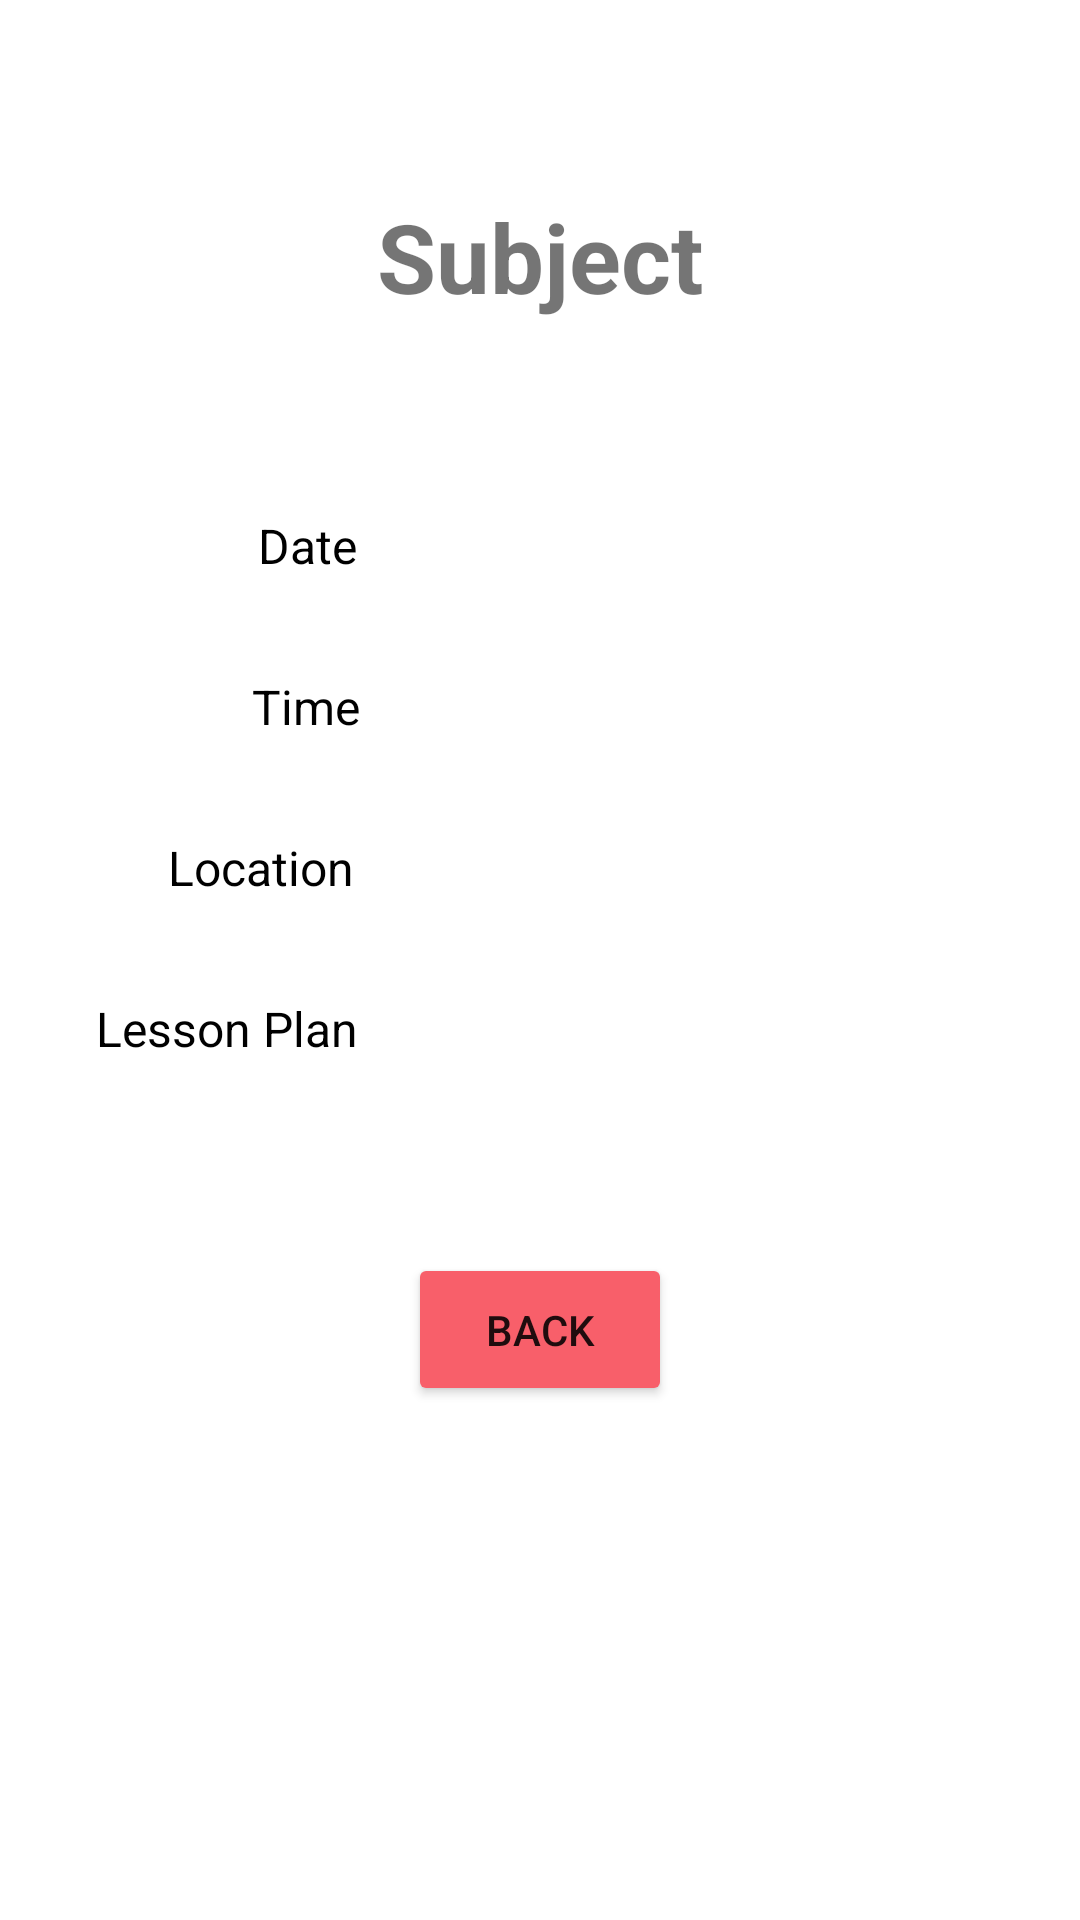

Write the Android layout XML for this screen, with the resource values it uses.
<!-- AndroidManifest.xml: application theme Theme.IASubstituteTeacher -->
<!-- res/layout/activity_accepted_jobs_info.xml -->
<?xml version="1.0" encoding="utf-8"?>
<androidx.constraintlayout.widget.ConstraintLayout xmlns:android="http://schemas.android.com/apk/res/android"
    xmlns:app="http://schemas.android.com/apk/res-auto"
    xmlns:tools="http://schemas.android.com/tools"
    android:layout_width="match_parent"
    android:layout_height="match_parent"
    tools:context=".JobsThing.AcceptedJobsInfoActivity">

    <Button
        android:id="@+id/button23"
        android:layout_width="wrap_content"
        android:layout_height="51dp"
        android:layout_marginTop="64dp"
        android:onClick="backAcceptInfo"
        android:text="Back"
        app:backgroundTint="#f85f6a"
        app:layout_constraintEnd_toEndOf="parent"
        app:layout_constraintHorizontal_bias="0.5"
        app:layout_constraintStart_toStartOf="parent"
        app:layout_constraintTop_toBottomOf="@+id/acceptedJobLessonPlanText" />

    <TextView
        android:id="@+id/acceptedJobLessonPlanText"
        android:layout_width="wrap_content"
        android:layout_height="wrap_content"
        android:layout_marginStart="32dp"
        android:layout_marginLeft="32dp"
        android:layout_marginTop="32dp"
        android:text="Lesson Plan"
        android:textColor="#000000"
        android:textSize="16sp"
        app:layout_constraintStart_toStartOf="parent"
        app:layout_constraintTop_toBottomOf="@+id/acceptedJobLocationText" />

    <TextView
        android:id="@+id/acceptedJobLocationText"
        android:layout_width="wrap_content"
        android:layout_height="wrap_content"
        android:layout_marginStart="56dp"
        android:layout_marginLeft="56dp"
        android:layout_marginTop="32dp"
        android:text="Location"
        android:textColor="#000000"
        android:textSize="16sp"
        app:layout_constraintStart_toStartOf="parent"
        app:layout_constraintTop_toBottomOf="@+id/acceptedJobTimeText" />

    <TextView
        android:id="@+id/acceptedJobTimeText"
        android:layout_width="wrap_content"
        android:layout_height="wrap_content"
        android:layout_marginStart="84dp"
        android:layout_marginLeft="84dp"
        android:layout_marginTop="32dp"
        android:text="Time"
        android:textColor="#000000"
        android:textSize="16sp"
        app:layout_constraintStart_toStartOf="parent"
        app:layout_constraintTop_toBottomOf="@+id/acceptedJobDateText" />

    <TextView
        android:id="@+id/acceptedJobDateText"
        android:layout_width="wrap_content"
        android:layout_height="wrap_content"
        android:layout_marginStart="86dp"
        android:layout_marginLeft="86dp"
        android:layout_marginTop="64dp"
        android:text="Date"
        android:textColor="#000000"
        android:textSize="16sp"
        app:layout_constraintStart_toStartOf="parent"
        app:layout_constraintTop_toBottomOf="@+id/acceptedJobSubjectText" />

    <TextView
        android:id="@+id/acceptedJobSubjectText"
        android:layout_width="wrap_content"
        android:layout_height="wrap_content"
        android:layout_marginTop="64dp"
        android:text="Subject"
        android:textSize="32sp"
        android:textStyle="bold"
        app:layout_constraintEnd_toEndOf="parent"
        app:layout_constraintHorizontal_bias="0.5"
        app:layout_constraintStart_toStartOf="parent"
        app:layout_constraintTop_toTopOf="parent" />
</androidx.constraintlayout.widget.ConstraintLayout>
<!-- resources referenced by this layout -->
<resources>
  <style name="Theme.IASubstituteTeacher" parent="Theme.MaterialComponents.DayNight.DarkActionBar">
          
          <item name="colorPrimary">@color/purple_500</item>
          <item name="colorPrimaryVariant">@color/purple_700</item>
          <item name="colorOnPrimary">@color/white</item>
          
          <item name="colorSecondary">@color/teal_200</item>
          <item name="colorSecondaryVariant">@color/teal_700</item>
          <item name="colorOnSecondary">@color/black</item>
          
          <item name="android:statusBarColor" tools:targetApi="l">?attr/colorPrimaryVariant</item>
          
      </style>
  <!-- not gathered from this repository: default colours our renderer supplied (Android Studio template values) -->
  <color name="purple_500">#FF6200EE</color>
  <color name="purple_700">#FF3700B3</color>
  <color name="teal_200">#FF03DAC5</color>
  <color name="teal_700">#FF018786</color>
  <color name="black">#FF000000</color>
  <color name="white">#FFFFFFFF</color>
</resources>
